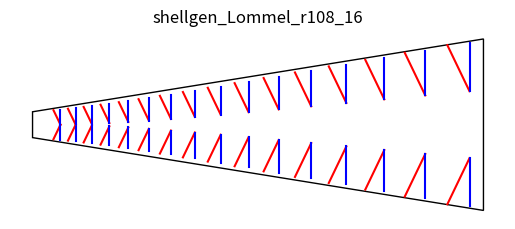
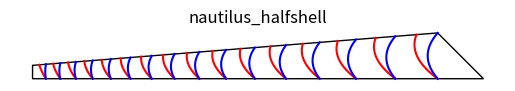
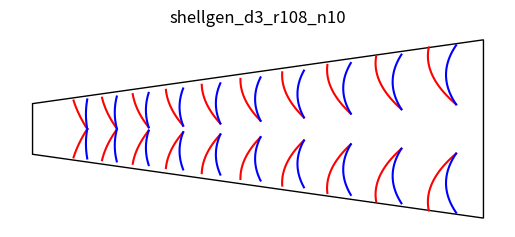
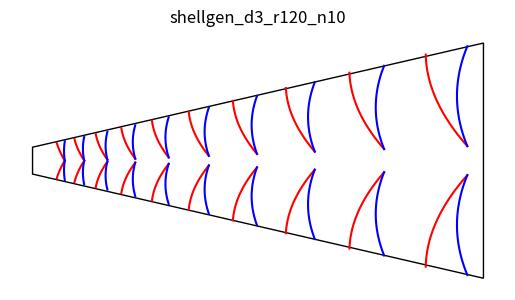
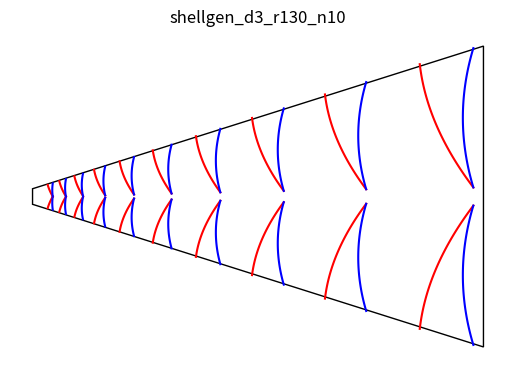

Here is the Python script that generated these plots, in order:
# Generate a nautilus shell from triangles
# This method is based in the one described in Origami4
# "Paper Nautili: A Model for Three Dimensional Planispiral Growth"
# [redacted]

# Starting with a right triangle ABC where A is the origin, 
# B is up and C is to the side. The goal is to calculate
# the next triangle BDC where r*len BA = len CD
# and another triable CFD where F is the midpoint of BD
# the end product is to draw CD and CF for some number of 
# iterations
#
# A straight line approach leads to flat origami. I've 
# modified the algorithm to use bezier curves to get 
# a self-shaping curved nautilus.

from math import sqrt
import matplotlib.pyplot as plt
import numpy as np
from matplotlib import collections  as mc
from matplotlib.patches import Ellipse, Wedge, Polygon
import itertools

class point:
    def __init__(self, x, y):
        self.x = x
        self.y = y

    def lengthTo(self, p):
        x2 = (self.x-p.x)**2
        y2 = (self.y-p.y)**2
        len = sqrt(x2 + y2)
        return len

    def pts(self):
        return [self.x, self.y]
        
    def negative(self):
        return point(self.x, -self.y)
        

def add_plot(ax, pt1, pt2, ptb, color):
    bezier(ax, pt1, pt2, ptb, color)

    
def bezier(ax, pt1, pt2, ptb, color):
    npoints = 2
    numbers = [i for i in range(npoints)]
    bezier_path = np.arange(0.0, 1.01, 0.01)

    x1y1 = x1, y1 = pt1.x, pt1.y
    x2y2 = x2, y2 = pt2.x, pt2.y
    xbyb = xb, yb = ptb.x, ptb.y

    # Compute and store the Bezier curve points
    x = (1 - bezier_path)** 2 * x1 + 2 * (1 - bezier_path) * bezier_path * xb + bezier_path** 2 * x2
    y = (1 - bezier_path)** 2 * y1 + 2 * (1 - bezier_path) * bezier_path * yb + bezier_path** 2 * y2

    ax.plot(x, y, color)

def make_plot(r, N, ax, cf_fun, cd_fun, offset, double=True, beta=1.0, gamma=1.0):

    a = point(gamma,0)
    b = point(gamma, beta)
    c = point(gamma*2, 0)
    
    if double:
        ori = offset(0, point(0,beta/r))
        outerPolyVertices=[ori.negative().pts(), ori.pts()]
    else:
        outerPolyVertices=[a.pts(), b.pts()]

    for i in range(0, N):
        
        if double is True:
            a = offset(i, a)
            b = offset(i, b)
            c = offset(i, c)
          
        ba = b.lengthTo(a)
        d = point(c.x, c.y + r * ba )
        diff_ba_dc = (r-1)*ba

        f = point(b.x + 0.5 * (c.x - b.x), b.y + 0.5 * diff_ba_dc)

        # now, fold lines on cd and on cf

        if double is True:
            nf = f.negative()
            nc = c.negative()
            nd = d.negative()
            add_plot(ax, c.negative(), f.negative(), color='r', ptb=cf_fun(c.negative(), f.negative()))
            add_plot(ax, c.negative(), d.negative(), color='b', ptb=cd_fun(c.negative(), d.negative()))

        add_plot(ax, c, f, color='r', ptb=cf_fun(c,f))
        add_plot(ax, c, d, color='b', ptb=cd_fun(c,d))

        # for debugging:
        #ptb_cf = cf_fun(c,f)
        #ax.plot(ptb_cf.x, ptb_cf.y, 'rx')
        #ptb_cd = cd_fun(c,f)
        #ax.plot(ptb_cd.x, ptb_cd.y, 'bx')

        # move the generator over
        newc = point(c.x + (gamma/beta)*r*ba, c.y)
        a = c
        b = d
        c = newc
    
    # finish outer polygon for cut line
    if double is True:
        o = offset(N, d)
        o.x += gamma
        outerPolyVertices.extend([o.pts(), o.negative().pts()])
    else:
        outerPolyVertices.extend([d.pts(), c.pts()])
    
    poly = Polygon(outerPolyVertices, facecolor='1.0', edgecolor='k')
    ax.add_patch(poly)
    ax.set_aspect(1)
    plt.axis('off')


def ptb_1x_avey(pt1, pt2):
    xb = pt1.x
    yb = (pt1.y+pt2.y)/2.0
    return point(xb, yb)
    
def ptb_1x105_avey(pt1, pt2):
    xb = 1.05*pt1.x
    yb = (pt1.y+pt2.y)/2.0
    return point(xb, yb)
    
def ptb_sumxdiv21_avey(pt1, pt2):
    xb = (pt1.x+pt2.x)/2.1
    yb = (pt1.y+pt2.y)/2.0
    return point(xb, yb)
    
def ptb_sumxdiv21_y0(pt1, pt2):
    xb = (pt1.x+pt2.x)/2.1
    return point(xb, 0.0)

def ptb_pt1(pt1, pt2):
    return pt1

show_plot = True

# when doubled, the offset function is how much the two sides are separated
def offset_mult02(i, p, mult=0.02):
    offset = mult*i
    return point(p.x, p.y+offset)

figure, ax = plt.subplots()
name = "shellgen_Lommel_r108_16"
make_plot(r=1.08, N=16, ax=ax, cf_fun=ptb_pt1, cd_fun=ptb_pt1, offset=offset_mult02)
plt.savefig(name + ".svg")
if show_plot: plt.title(name), plt.show()

figure, ax = plt.subplots()
name = "nautilus_halfshell"
make_plot(r=1.08, N=16, ax=ax, double=False, 
    cf_fun=ptb_sumxdiv21_avey, cd_fun=ptb_sumxdiv21_avey, offset=offset_mult02)
plt.savefig(name + ".svg")
if show_plot: plt.title(name), plt.show()


figure, ax = plt.subplots()
name = "shellgen_d3_r108_n10"
make_plot(r=1.08, N=10, ax=ax, 
    cf_fun=ptb_sumxdiv21_avey, cd_fun=ptb_sumxdiv21_avey, offset=offset_mult02)
plt.savefig(name + ".svg")
if show_plot: plt.title(name), plt.show()

figure, ax = plt.subplots()
name = "shellgen_d3_r120_n10"
make_plot(r=1.20, N=10, ax=ax, 
    cf_fun=ptb_sumxdiv21_avey, cd_fun=ptb_sumxdiv21_avey, offset=offset_mult02)
plt.savefig(name + ".svg")
if show_plot: plt.title(name), plt.show()

figure, ax = plt.subplots()
name = "shellgen_d3_r130_n10"
make_plot(r=1.3, N=10, ax=ax, 
    cf_fun=ptb_sumxdiv21_avey, cd_fun=ptb_sumxdiv21_avey, offset=offset_mult02)
plt.savefig(name + ".svg")
if show_plot: plt.title(name), plt.show()
